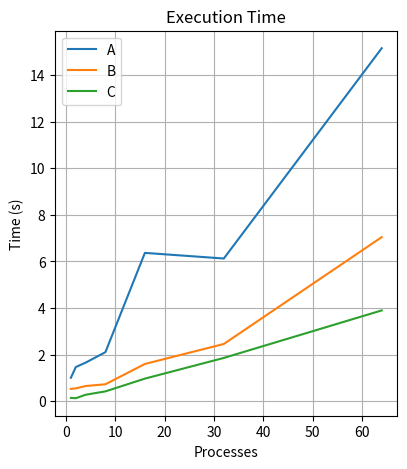

Here is the Python script that generated this plot: (Note: this script raises an exception after producing the figure.)
import matplotlib.pyplot as plt

p = [1, 2, 4, 8, 16, 32, 64]
t_a = [1.003578, 1.464662, 1.655401, 2.104181, 6.368933, 6.127046, 15.162000]
t_b = [0.527212, 0.548649, 0.649504, 0.724006, 1.597187, 2.455667, 7.045032]
t_c = [0.137879, 0.124950, 0.274487, 0.419219, 0.966766, 1.856232, 3.897272]

speedup_a = [t_a[0] / t for t in t_a]
speedup_b = [t_b[0] / t for t in t_b]
speedup_c = [t_c[0] / t for t in t_c]
eff_a = [s / p[i] for i, s in enumerate(speedup_a)]
eff_b = [s / p[i] for i, s in enumerate(speedup_b)]
eff_c = [s / p[i] for i, s in enumerate(speedup_c)]

plt.figure(figsize=(15, 5))
plt.subplot(1, 3, 1)
plt.plot(p, t_a, label='A')
plt.plot(p, t_b, label='B')
plt.plot(p, t_c, label='C')
plt.xlabel('Processes')
plt.ylabel('Time (s)')
plt.title('Execution Time')
plt.legend()
plt.grid()
plt.savefig('images/execution_time.png')

plt.subplot(1, 3, 2)
plt.plot(p, speedup_a, label='A')
plt.plot(p, speedup_b, label='B')
plt.plot(p, speedup_c, label='C')
plt.xlabel('Processes')
plt.ylabel('Speedup')
plt.title('Speedup')
plt.legend()
plt.grid()
plt.savefig('images/speedup.png')
plt.subplot(1, 3, 3)
plt.plot(p, eff_a, label='A')
plt.plot(p, eff_b, label='B')
plt.plot(p, eff_c, label='C')
plt.xlabel('Processes')
plt.ylabel('Efficiency')
plt.title('Efficiency')
plt.legend()
plt.grid()
plt.savefig('images/efficiency.png')
plt.show()
